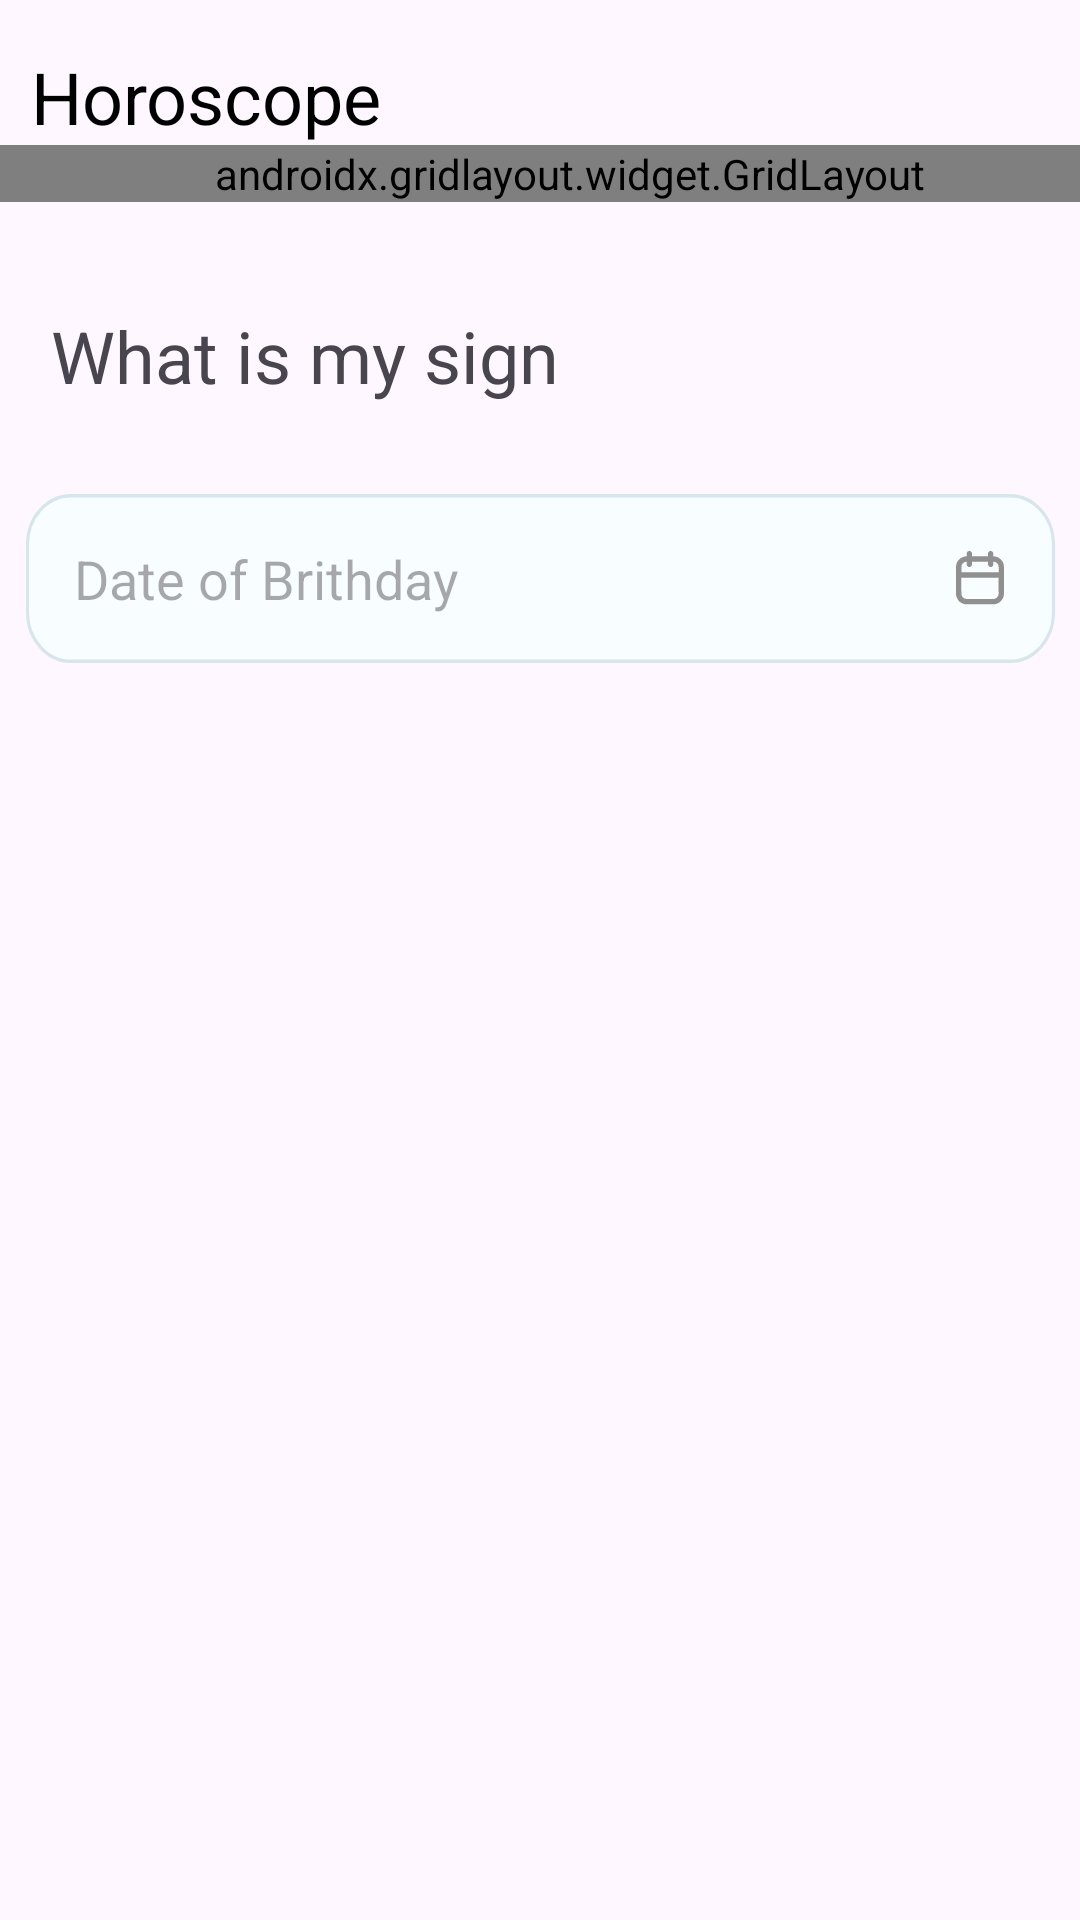

Produce the Android XML layout that renders to this screen, including the resource entries it uses.
<!-- AndroidManifest.xml: application theme Theme.FalciZiraddin -->
<!-- res/layout/fragment_horoscope.xml -->
<?xml version="1.0" encoding="utf-8"?>
<FrameLayout xmlns:android="http://schemas.android.com/apk/res/android"
    xmlns:app="http://schemas.android.com/apk/res-auto"
    xmlns:tools="http://schemas.android.com/tools"
    android:layout_width="match_parent"
    android:layout_height="match_parent"
    tools:context=".HoroscopeFragment">

     <androidx.constraintlayout.widget.ConstraintLayout
        android:layout_width="match_parent"
        android:layout_height="match_parent">


        <androidx.constraintlayout.widget.ConstraintLayout
            android:id="@+id/constraintLayout2"
            android:layout_width="match_parent"
            android:layout_height="wrap_content"
            app:layout_constraintEnd_toEndOf="parent"
            app:layout_constraintStart_toStartOf="parent"
            app:layout_constraintTop_toTopOf="parent">

            <TextView
                android:id="@+id/textView7"
                android:layout_width="wrap_content"
                android:layout_height="wrap_content"
                android:layout_marginTop="16dp"
                android:text="Horoscope"
                android:textColor="@color/black"
                android:textSize="24dp"
                app:layout_constraintEnd_toEndOf="parent"
                app:layout_constraintHorizontal_bias="0.043"
                app:layout_constraintStart_toStartOf="parent"
                app:layout_constraintTop_toTopOf="parent" />

            <ImageView
                android:id="@+id/imageView17"
                android:layout_width="wrap_content"
                android:layout_height="wrap_content"
                android:layout_marginTop="16dp"
                android:src="@drawable/profileyasil"
                app:layout_constraintEnd_toEndOf="parent"
                app:layout_constraintHorizontal_bias="0.928"
                app:layout_constraintStart_toStartOf="parent"
                app:layout_constraintTop_toTopOf="parent" />
        </androidx.constraintlayout.widget.ConstraintLayout>

        <androidx.constraintlayout.widget.ConstraintLayout
            android:id="@+id/constraintLayout3"
            android:layout_width="match_parent"
            android:layout_height="wrap_content"
            app:layout_constraintEnd_toEndOf="parent"
            app:layout_constraintStart_toStartOf="parent"
            app:layout_constraintTop_toBottomOf="@+id/constraintLayout2">

            <androidx.gridlayout.widget.GridLayout
                android:layout_width="match_parent"
                android:layout_height="match_parent"
                app:columnCount="3"
                android:foregroundGravity="center"
                android:paddingStart="20dp"
                app:layout_constraintEnd_toEndOf="parent"
                app:layout_constraintHorizontal_bias="0.0"
                app:layout_constraintStart_toStartOf="parent"
                app:layout_constraintTop_toTopOf="parent"
                app:rowCount="4">

                <ImageView
                    android:id="@+id/imageView21"

                    android:layout_width="wrap_content"
                    android:layout_height="wrap_content"
                    android:src="@drawable/cart1" />

                <ImageView
                    android:id="@+id/imageView22"
                    android:paddingTop="10dp"
                    android:layout_width="wrap_content"
                    android:layout_height="wrap_content"
                    android:src="@drawable/cart2" />

                <ImageView
                    android:id="@+id/imageView23"
                    android:paddingTop="10dp"
                    android:layout_width="wrap_content"
                    android:layout_height="wrap_content"
                    android:src="@drawable/cart3"
                    app:layout_column="2"
                    app:layout_row="0" />

                <ImageView
                    android:id="@+id/imageView24"
                    android:layout_width="wrap_content"
                    android:layout_height="wrap_content"
                    android:src="@drawable/cart4"
                    app:layout_column="0"
                    app:layout_row="1" />

                <ImageView
                    android:id="@+id/imageView25"
                    android:layout_width="wrap_content"
                    android:layout_height="wrap_content"
                    android:src="@drawable/cart5"
                    app:layout_column="1"
                    app:layout_row="1" />

                <ImageView
                    android:id="@+id/imageView26"
                    android:layout_width="wrap_content"
                    android:layout_height="wrap_content"
                    android:src="@drawable/cart6"
                    app:layout_column="2"
                    app:layout_row="1" />

                <ImageView
                    android:id="@+id/imageView27"
                    android:layout_width="wrap_content"
                    android:layout_height="wrap_content"
                    android:src="@drawable/cart7"
                    app:layout_column="0"
                    app:layout_row="2" />

                <ImageView
                    android:id="@+id/imageView28"
                    android:layout_width="wrap_content"
                    android:layout_height="wrap_content"
                    android:src="@drawable/cart8"
                    app:layout_column="1"
                    android:paddingTop="10dp"
                    app:layout_row="2" />

                <ImageView
                    android:id="@+id/imageView29"
                    android:layout_width="wrap_content"
                    android:layout_height="wrap_content"
                    android:src="@drawable/cart9"
                    android:paddingTop="5dp"
                    app:layout_column="2"
                    app:layout_row="2" />

                <ImageView
                    android:id="@+id/imageView30"
                    android:layout_width="wrap_content"
                    android:layout_height="wrap_content"
                    android:src="@drawable/cart10"
                    app:layout_column="0"
                    app:layout_row="3" />

                <ImageView
                    android:id="@+id/imageView31"
                    android:layout_width="wrap_content"
                    android:layout_height="wrap_content"
                    android:src="@drawable/cart11"
                    app:layout_column="1"
                    android:paddingTop="10dp"
                    app:layout_row="3" />

                <ImageView
                    android:id="@+id/imageView32"
                    android:layout_width="wrap_content"
                    android:layout_height="wrap_content"
                    android:src="@drawable/cart12"
                    app:layout_column="2"
                    android:paddingTop="10dp"
                    app:layout_row="3" />

            </androidx.gridlayout.widget.GridLayout>
        </androidx.constraintlayout.widget.ConstraintLayout>

        <androidx.constraintlayout.widget.ConstraintLayout
            android:layout_width="match_parent"
            android:layout_height="wrap_content"
            app:layout_constraintEnd_toEndOf="parent"
            app:layout_constraintStart_toStartOf="parent"
            app:layout_constraintTop_toBottomOf="@+id/constraintLayout3">

            <TextView
                android:id="@+id/textView6"
                android:layout_width="wrap_content"
                android:layout_height="wrap_content"
                android:layout_marginStart="16dp"
                android:layout_marginTop="35dp"

                android:layout_marginEnd="173dp"
                android:text="What is my sign"
                android:textSize="24dp"
                app:layout_constraintEnd_toEndOf="parent"
                app:layout_constraintStart_toStartOf="parent"
                app:layout_constraintTop_toTopOf="parent" />

            <EditText
                android:id="@+id/editTextText6"
                android:layout_width="wrap_content"
                android:layout_height="wrap_content"
                android:layout_marginTop="30dp"
                android:background="@drawable/bg"
                android:drawableRight="@drawable/vector"
                android:ems="10"
                android:hint="Date of Brithday"
                android:inputType="text"
                android:padding="16dp"
                app:layout_constraintEnd_toEndOf="parent"
                app:layout_constraintStart_toStartOf="parent"
                app:layout_constraintTop_toBottomOf="@+id/textView6" />


        </androidx.constraintlayout.widget.ConstraintLayout>
    </androidx.constraintlayout.widget.ConstraintLayout>
</FrameLayout>
<!-- resources referenced by this layout -->
<resources>
  <!-- drawable bg (drawable) -->
  <vector xmlns:android="http://schemas.android.com/apk/res/android"
      android:width="343dp"
      android:height="50dp"
      android:viewportWidth="343"
      android:viewportHeight="50">
    <path
        android:strokeWidth="1"
        android:pathData="M0.5,15C0.5,6.99 6.99,0.5 15,0.5H328C336.01,0.5 342.5,6.99 342.5,15V35C342.5,43.01 336.01,49.5 328,49.5H15C6.99,49.5 0.5,43.01 0.5,35V15Z"
        android:fillColor="#F8FEFF"
        android:strokeColor="#D7E6EC"/>
  </vector>
  <!-- drawable cart1: vector/xml drawable (drawable, 2965 chars, omitted) -->
  <!-- drawable cart10: vector/xml drawable (drawable, 4729 chars, omitted) -->
  <!-- drawable cart11: vector/xml drawable (drawable, 4374 chars, omitted) -->
  <!-- drawable cart12: vector/xml drawable (drawable, 4409 chars, omitted) -->
  <!-- drawable cart2: vector/xml drawable (drawable, 3536 chars, omitted) -->
  <!-- drawable cart3: vector/xml drawable (drawable, 3343 chars, omitted) -->
  <!-- drawable cart4: vector/xml drawable (drawable, 4229 chars, omitted) -->
  <!-- drawable cart5: vector/xml drawable (drawable, 2916 chars, omitted) -->
  <!-- drawable cart6: vector/xml drawable (drawable, 3463 chars, omitted) -->
  <!-- drawable cart7: vector/xml drawable (drawable, 2811 chars, omitted) -->
  <!-- drawable cart8: vector/xml drawable (drawable, 4260 chars, omitted) -->
  <!-- drawable cart9: vector/xml drawable (drawable, 5244 chars, omitted) -->
  <!-- drawable vector: vector/xml drawable (drawable, 2021 chars, omitted) -->
  <style name="Theme.FalciZiraddin" parent="Base.Theme.FalciZiraddin" />
  <style name="Base.Theme.FalciZiraddin" parent="Theme.Material3.DayNight.NoActionBar">
          
          
      </style>
  <!-- not gathered from this repository: default colours our renderer supplied (Android Studio template values) -->
  <color name="black">#FF000000</color>
</resources>
